Labelled photos from "screw_dataset", an image-classification folder in Grinduim/Bosch-2022.2. The possible labels are: allen screw, torx screw, without screw.

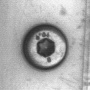
Label: allen screw

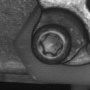
Label: torx screw

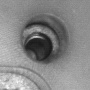
Label: without screw

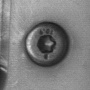
Label: allen screw

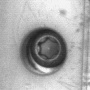
Label: torx screw

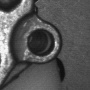
Label: without screw
